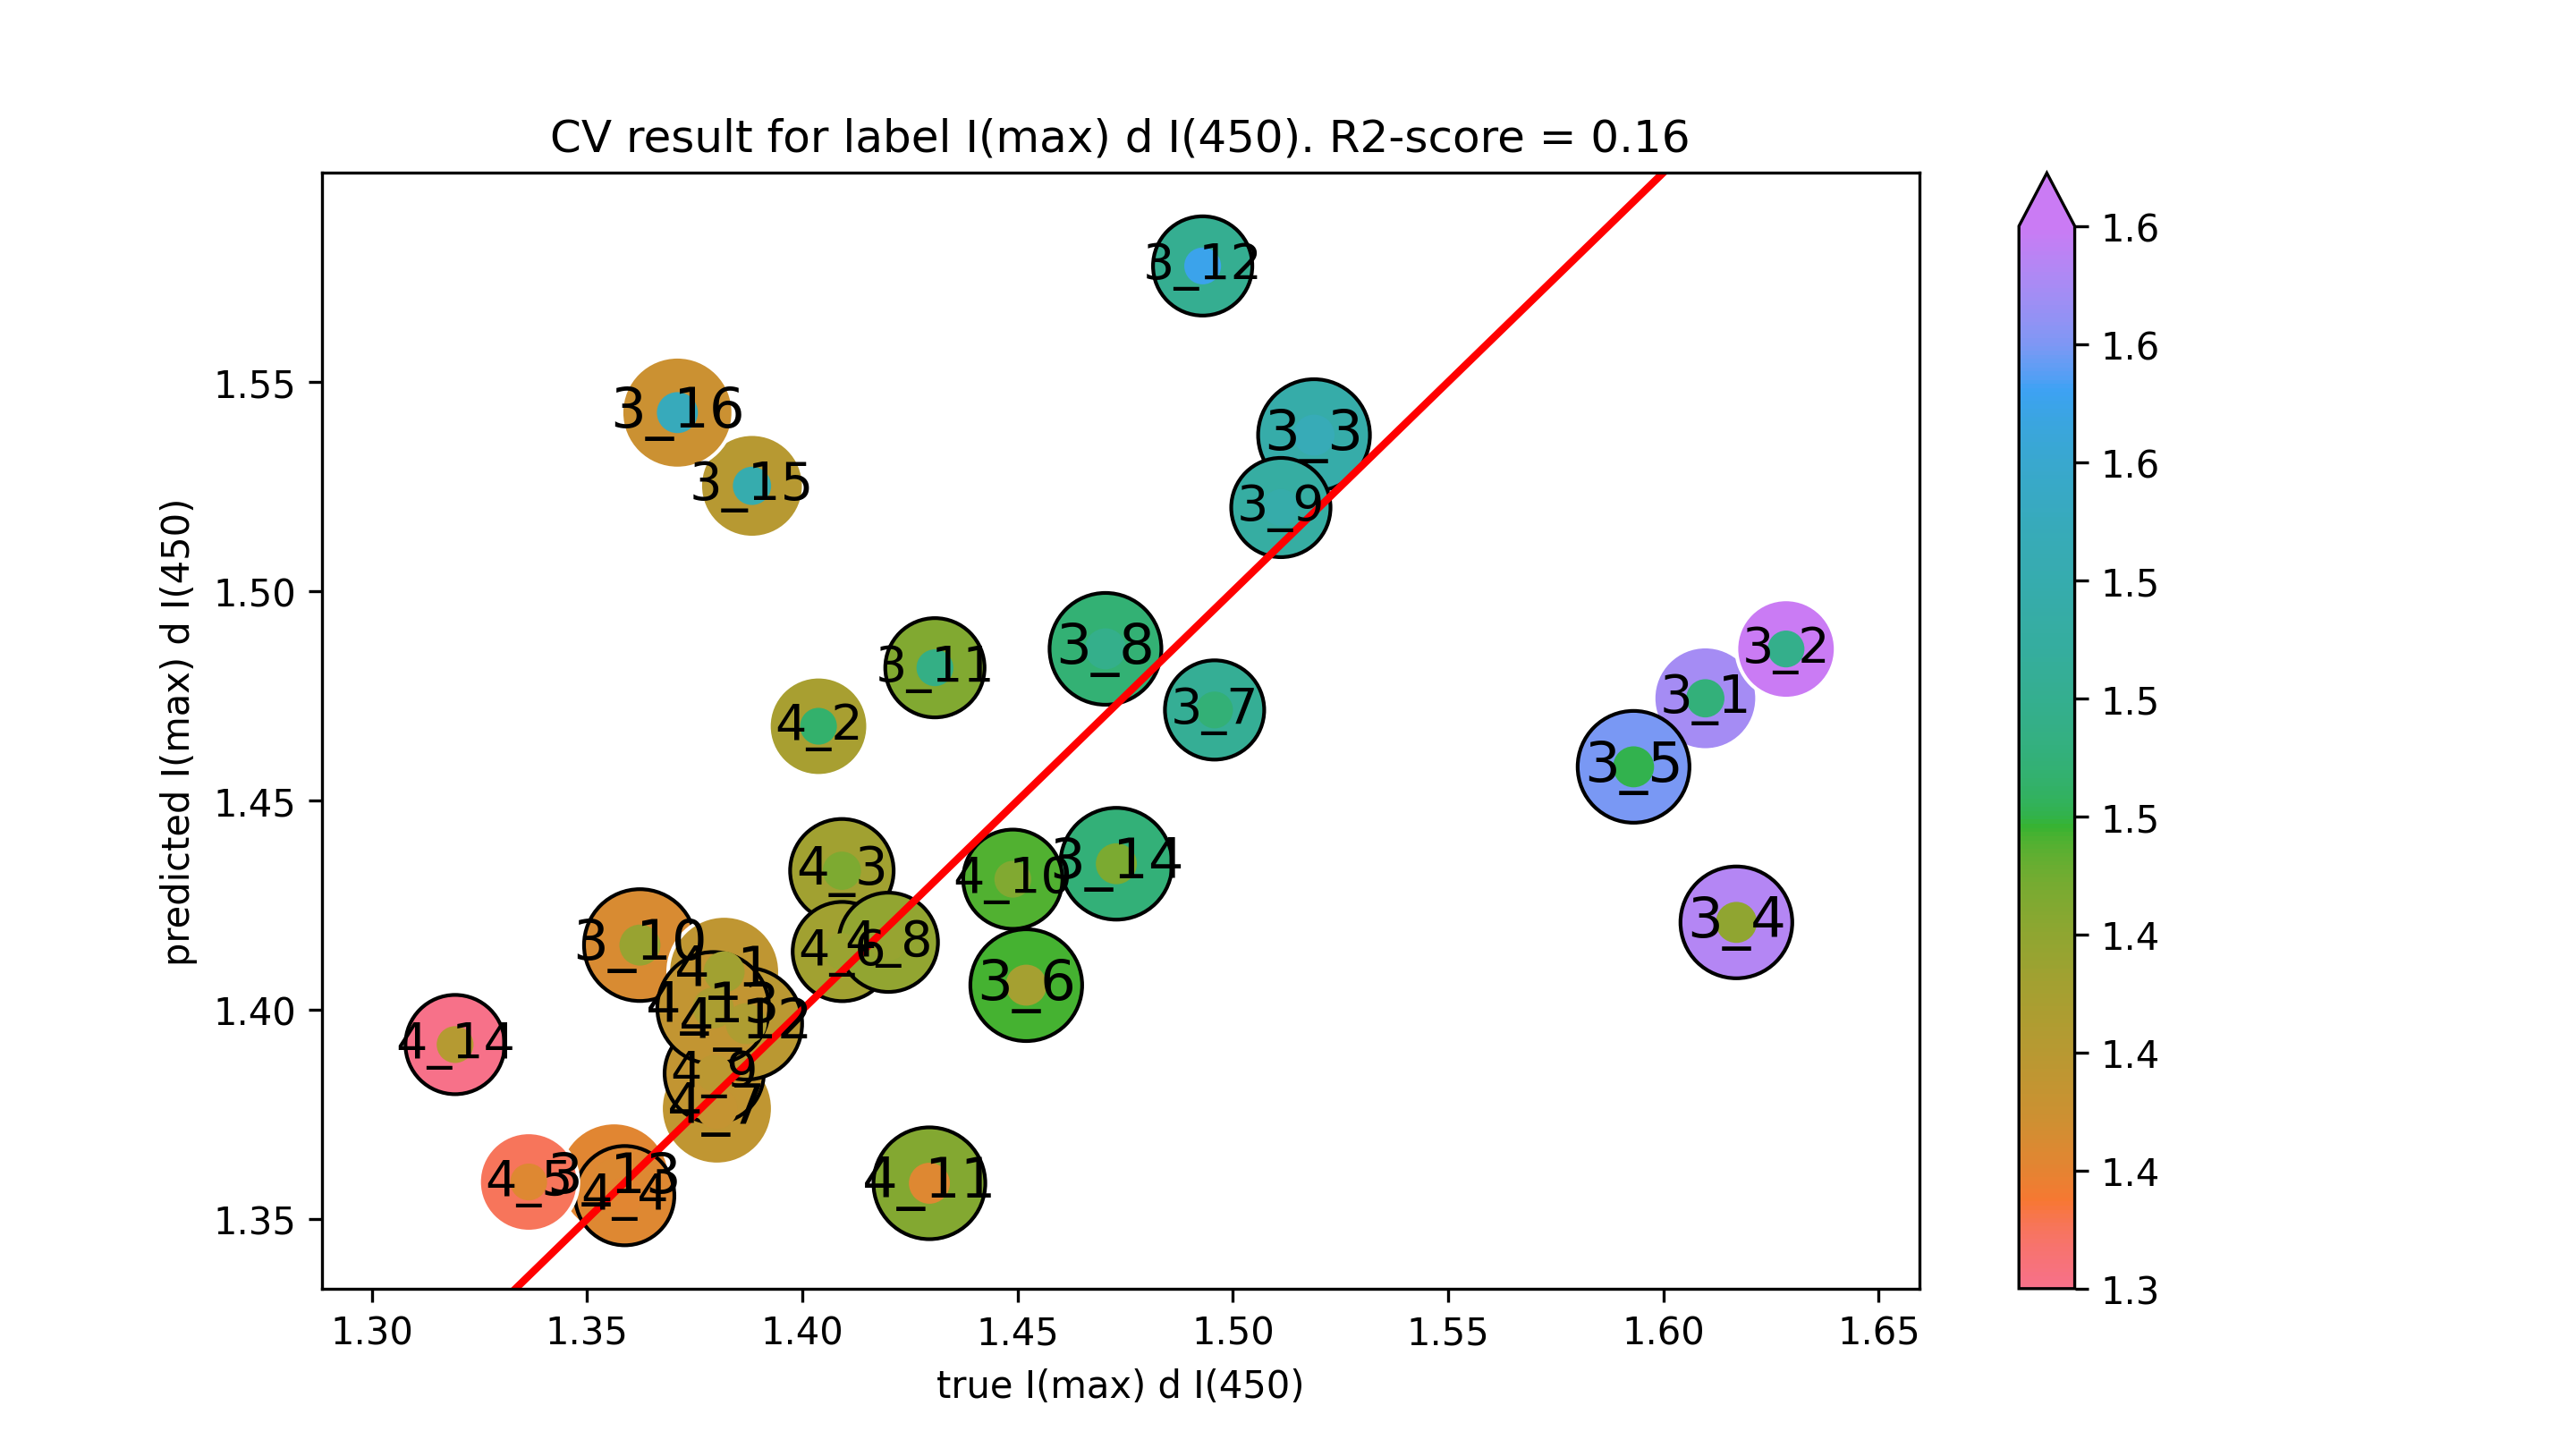

Data behind this chart, as committed beside it:
true I(max) d I(450), predicted I(max) d I(450)
1.61, 1.474
1.628, 1.486
1.519, 1.537
1.617, 1.421
1.593, 1.458
1.452, 1.406
1.496, 1.472
1.47, 1.486
1.511, 1.52
1.362, 1.415
1.431, 1.482
1.493, 1.578
1.356, 1.36
1.473, 1.435
1.388, 1.525
1.371, 1.543
1.382, 1.409
1.404, 1.468
1.409, 1.433
1.359, 1.356
1.336, 1.359
1.409, 1.414
1.38, 1.376
1.42, 1.416
1.38, 1.385
1.449, 1.431
1.43, 1.359
1.387, 1.397
1.379, 1.4
1.319, 1.392
